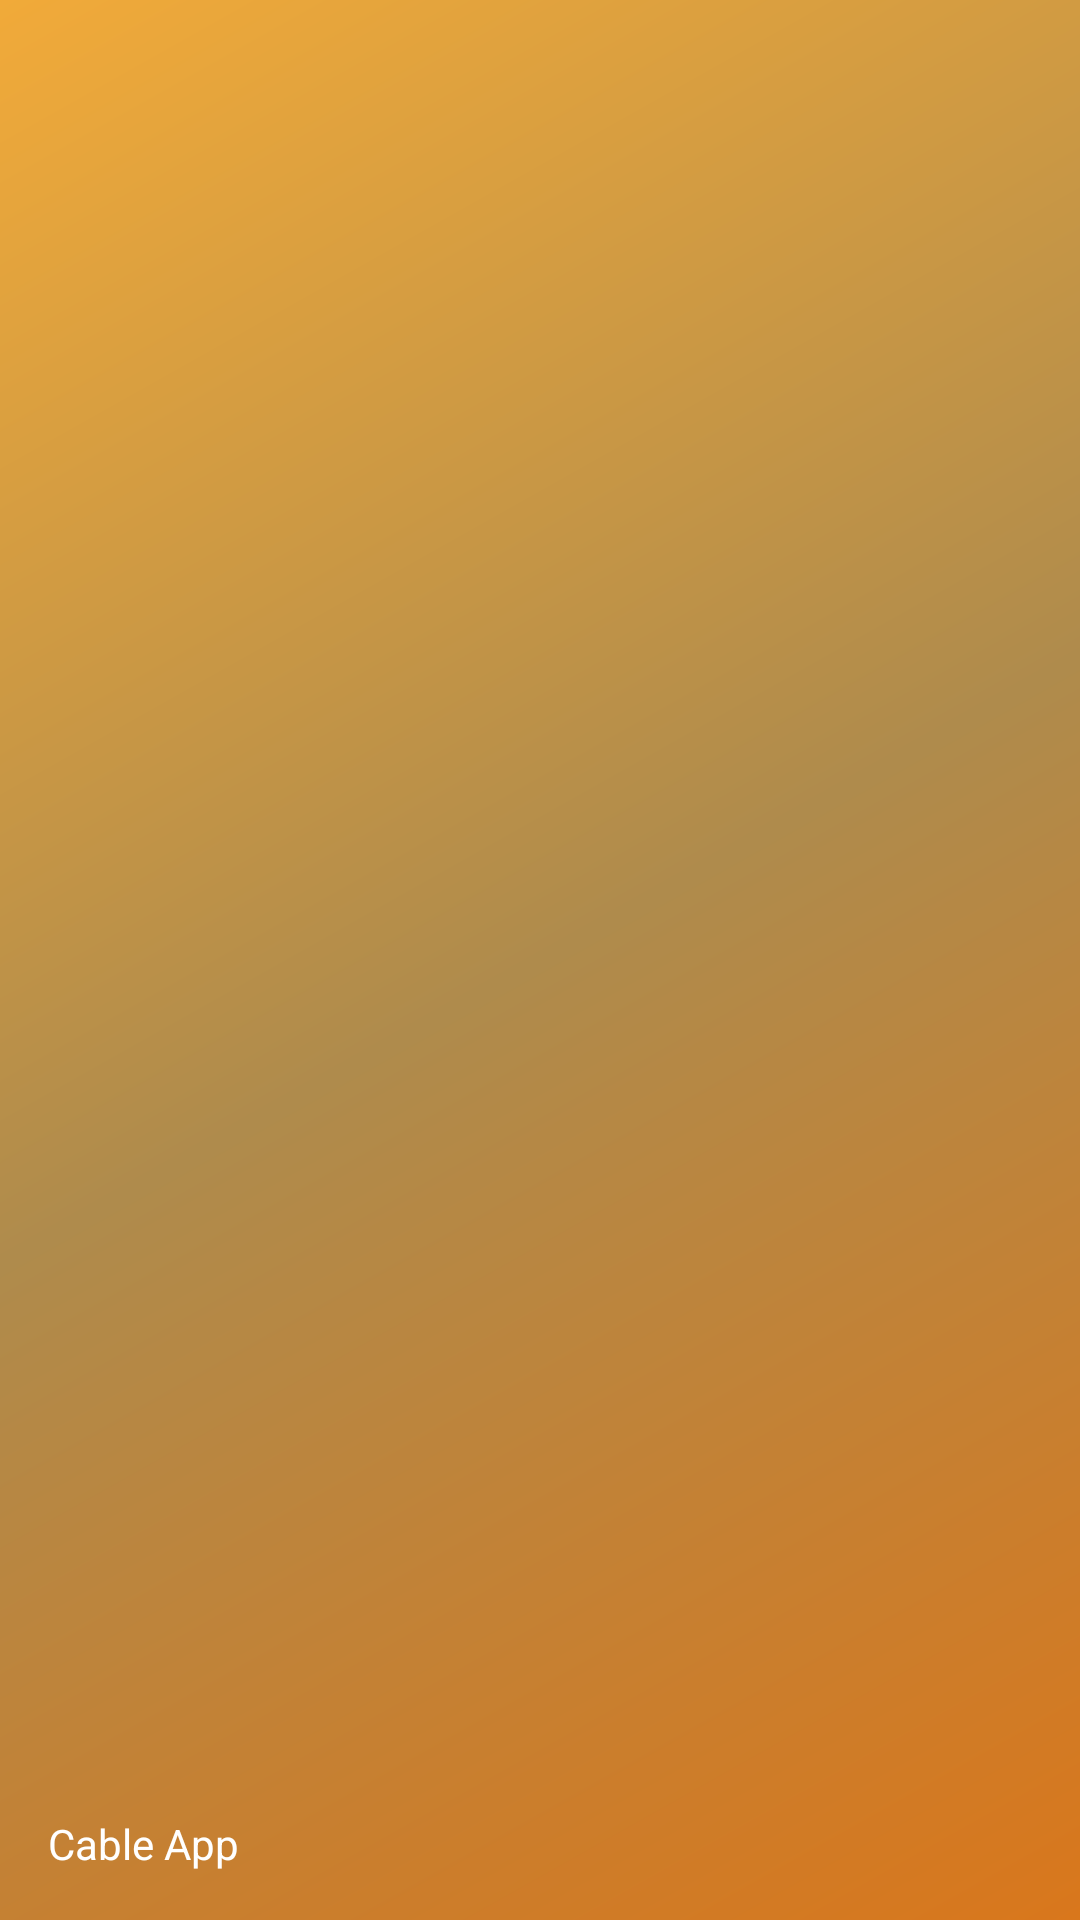

Reconstruct the res/layout file that produces this screen, plus the resources it refers to.
<!-- AndroidManifest.xml: application theme AppTheme -->
<!-- res/layout/nav_header_main.xml -->
<?xml version="1.0" encoding="utf-8"?>
<LinearLayout xmlns:android="http://schemas.android.com/apk/res/android"
    xmlns:app="http://schemas.android.com/apk/res-auto"
    android:layout_width="match_parent"
    android:layout_height="@dimen/nav_header_height"
    android:background="@drawable/side_nav_bar"
    android:gravity="bottom"
    android:orientation="vertical"
    android:paddingBottom="@dimen/activity_vertical_margin"
    android:paddingLeft="@dimen/activity_horizontal_margin"
    android:paddingRight="@dimen/activity_horizontal_margin"
    android:paddingTop="@dimen/activity_vertical_margin"
    android:theme="@style/ThemeOverlay.AppCompat.Dark">


    <TextView
        android:layout_width="match_parent"
        android:layout_height="wrap_content"
        android:paddingTop="@dimen/nav_header_vertical_spacing"
        android:text="Cable App"
        android:textAppearance="@style/TextAppearance.AppCompat.Body1" />



</LinearLayout>
<!-- resources referenced by this layout -->
<resources>
  <dimen name="activity_horizontal_margin">16dp</dimen>
  <dimen name="activity_vertical_margin">16dp</dimen>
  <dimen name="nav_header_height">80dp</dimen>
  <dimen name="nav_header_vertical_spacing">16dp</dimen>
  <!-- drawable side_nav_bar (drawable) -->
  <shape xmlns:android="http://schemas.android.com/apk/res/android"
      android:shape="rectangle">
      <gradient
          android:angle="135"
          android:centerColor="#af8b4c"
          android:endColor="#f1aa39"
          android:startColor="#d9771c"
          android:type="linear" />
  </shape>
  <style name="AppTheme" parent="Theme.AppCompat.Light.DarkActionBar">
          
          <item name="colorPrimary">@color/colorPrimary</item>
          <item name="colorPrimaryDark">@color/colorPrimaryDark</item>
          <item name="colorAccent">@color/colorAccent</item>
      </style>
  <color name="colorPrimary">#d9771c</color>
  <color name="colorPrimaryDark">#303F9F</color>
  <color name="colorAccent">#1e2581</color>
</resources>
